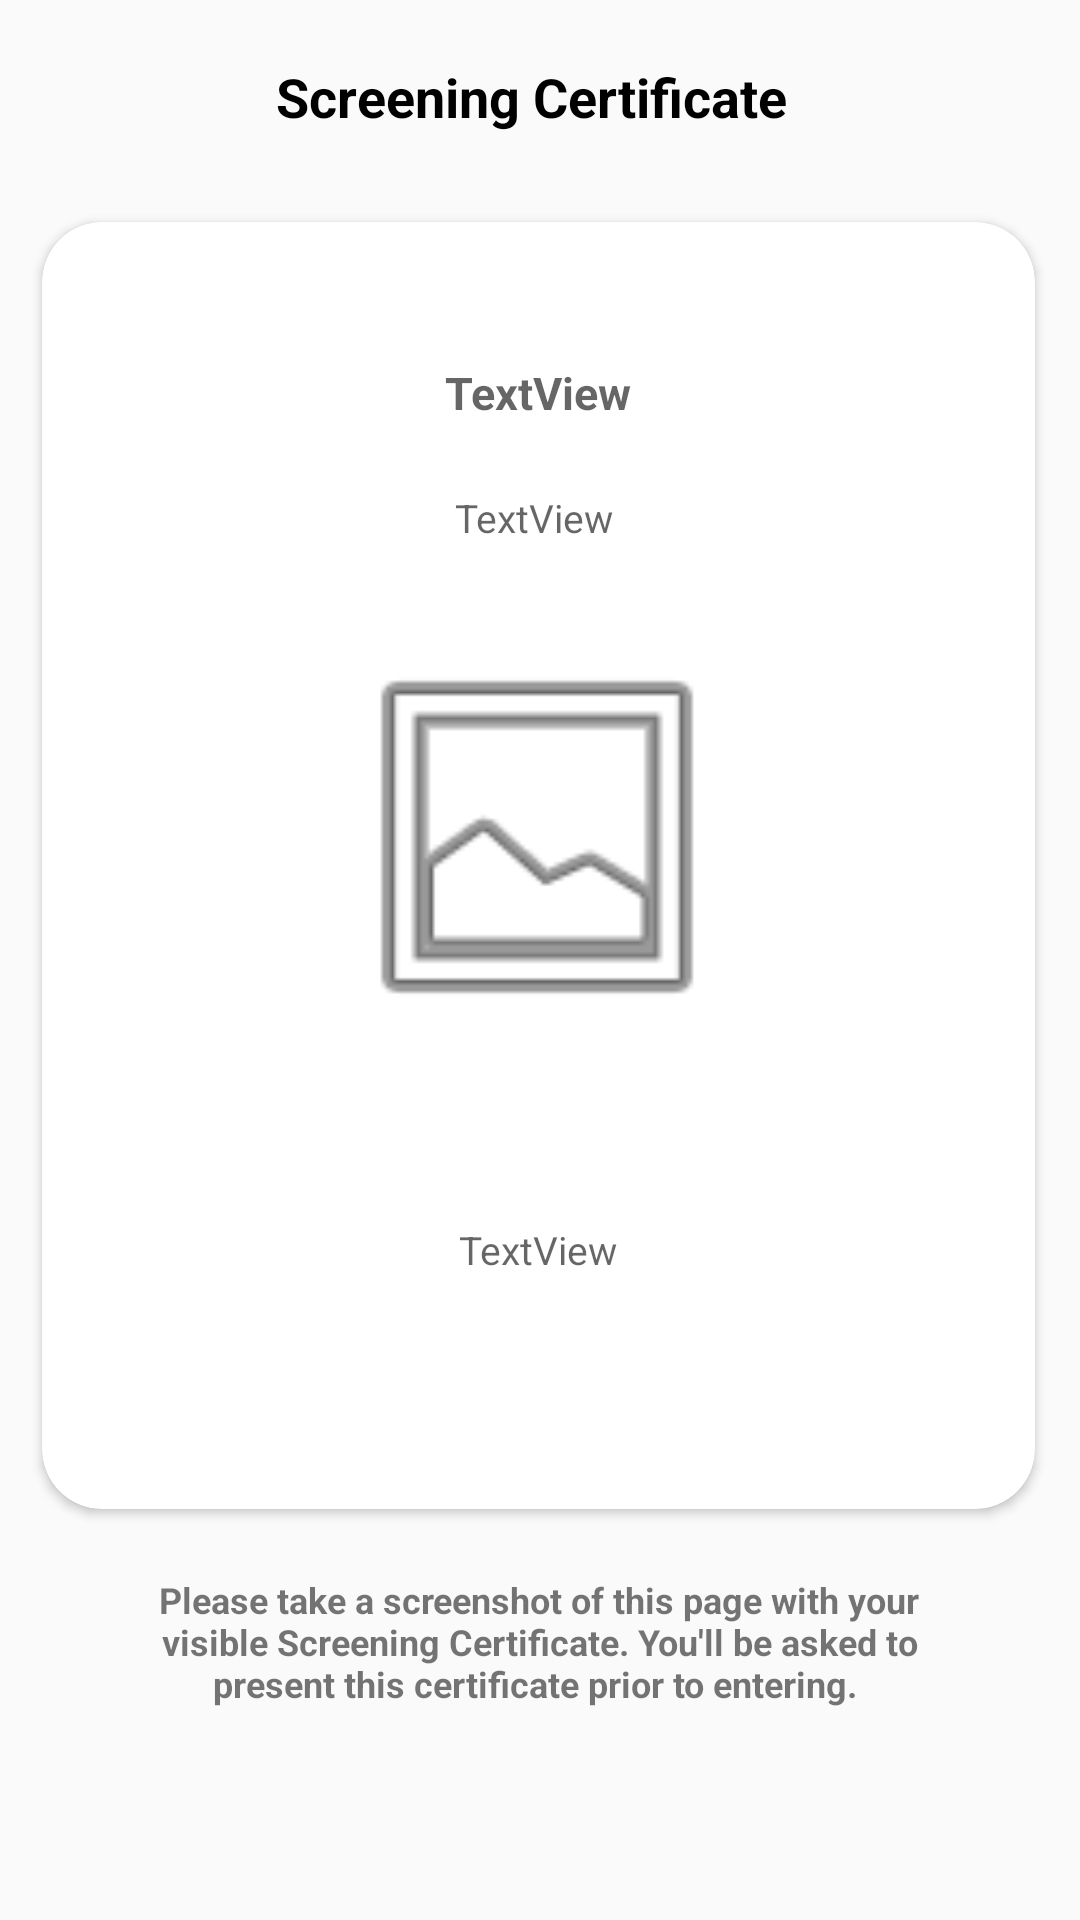

The Android layout XML behind this screen, and the referenced resources:
<!-- AndroidManifest.xml: application theme Theme.CovidScreeningApp -->
<!-- res/layout/activity_pass.xml -->
<?xml version="1.0" encoding="utf-8"?>
<androidx.constraintlayout.widget.ConstraintLayout xmlns:android="http://schemas.android.com/apk/res/android"
    xmlns:app="http://schemas.android.com/apk/res-auto"
    xmlns:tools="http://schemas.android.com/tools"
    android:layout_width="match_parent"
    android:layout_height="match_parent"
    android:background="@drawable/gradient3"
    tools:context=".Pass">

    <RelativeLayout
        android:id="@+id/relativeLayout3"
        android:layout_width="409dp"
        android:layout_height="65dp"
        android:padding="20dp"
        app:layout_constraintEnd_toEndOf="parent"
        app:layout_constraintStart_toStartOf="parent"
        app:layout_constraintTop_toTopOf="parent">

        <ImageView
            android:id="@+id/back"
            android:layout_width="25dp"
            android:layout_height="25dp"
            android:src="@drawable/ic_baseline_arrow_back_24" />

        <TextView
            android:id="@+id/screening"
            android:layout_width="186dp"
            android:layout_height="41dp"
            android:layout_alignParentEnd="true"
            android:layout_centerVertical="true"
            android:layout_marginStart="20dp"
            android:layout_marginTop="0dp"
            android:layout_marginEnd="95dp"
            android:text="Screening Certificate"
            android:textAlignment="center"
            android:textColor="#000000"
            android:textSize="18dp"
            android:textStyle="bold" />

    </RelativeLayout>


    <androidx.cardview.widget.CardView
        android:layout_width="331dp"
        android:layout_height="429dp"
        android:layout_marginStart="55dp"
        android:layout_marginTop="14dp"
        android:layout_marginEnd="56dp"
        android:layout_marginBottom="142dp"
        app:cardCornerRadius="20dp"
        app:layout_constraintBottom_toBottomOf="parent"
        app:layout_constraintEnd_toEndOf="parent"
        app:layout_constraintStart_toStartOf="parent"
        app:layout_constraintTop_toBottomOf="@+id/relativeLayout3">

        <androidx.constraintlayout.widget.ConstraintLayout
            android:layout_width="match_parent"
            android:layout_height="match_parent">

            <TextView
                android:id="@+id/textView15"
                android:layout_width="220dp"
                android:layout_height="wrap_content"
                android:layout_marginStart="40dp"
                android:layout_marginEnd="40dp"
                android:gravity="center"
                android:hint="TextView"
                android:textAlignment="center"
                android:textSize="15dp"
                android:textStyle="bold"
                app:layout_constraintBottom_toBottomOf="parent"
                app:layout_constraintEnd_toEndOf="parent"
                app:layout_constraintHorizontal_bias="0.483"
                app:layout_constraintStart_toStartOf="parent"
                app:layout_constraintTop_toTopOf="parent"
                app:layout_constraintVertical_bias="0.114" />

            <TextView
                android:id="@+id/textView29"
                android:layout_width="258dp"
                android:layout_height="96dp"
                android:layout_marginStart="40dp"
                android:layout_marginEnd="40dp"
                android:gravity="center"
                android:hint="TextView"
                android:textSize="13dp"
                app:layout_constraintBottom_toBottomOf="parent"
                app:layout_constraintEnd_toEndOf="parent"
                app:layout_constraintHorizontal_bias="0.571"
                app:layout_constraintStart_toStartOf="parent"
                app:layout_constraintTop_toTopOf="parent"
                app:layout_constraintVertical_bias="0.885" />

            <TextView
                android:id="@+id/textView28"
                android:layout_width="220dp"
                android:layout_height="wrap_content"
                android:layout_marginStart="40dp"
                android:layout_marginEnd="40dp"
                android:gravity="center"
                android:hint="TextView"
                android:textAlignment="center"
                android:textSize="13dp"
                app:layout_constraintBottom_toBottomOf="parent"
                app:layout_constraintEnd_toEndOf="parent"
                app:layout_constraintHorizontal_bias="0.451"
                app:layout_constraintStart_toStartOf="parent"
                app:layout_constraintTop_toTopOf="parent"
                app:layout_constraintVertical_bias="0.218" />

            <ImageView
                android:id="@+id/imageView3"
                android:layout_width="160dp"
                android:layout_height="138dp"
                android:layout_marginTop="136dp"
                app:layout_constraintEnd_toEndOf="parent"
                app:layout_constraintHorizontal_bias="0.497"
                app:layout_constraintStart_toStartOf="parent"
                app:layout_constraintTop_toTopOf="parent"
                app:srcCompat="@android:drawable/ic_menu_gallery" />
        </androidx.constraintlayout.widget.ConstraintLayout>
    </androidx.cardview.widget.CardView>

    <TextView
        android:id="@+id/textView30"
        android:layout_width="278dp"
        android:layout_height="45dp"
        android:layout_marginStart="176dp"
        android:layout_marginEnd="177dp"
        android:layout_marginBottom="70dp"
        android:text="Please take a screenshot of this page with your visible Screening Certificate. You'll be asked to present this certificate prior to entering. "
        android:textAlignment="center"
        android:textSize="12dp"
        android:textStyle="bold"
        app:layout_constraintBottom_toBottomOf="parent"
        app:layout_constraintEnd_toEndOf="parent"
        app:layout_constraintStart_toStartOf="parent" />

</androidx.constraintlayout.widget.ConstraintLayout>
<!-- resources referenced by this layout -->
<resources>
  <style name="Theme.CovidScreeningApp" parent="Theme.AppCompat.DayNight.NoActionBar">
          
          <item name="colorPrimary">@color/purple_500</item>
          <item name="colorPrimaryVariant">@color/purple_700</item>
          <item name="colorOnPrimary">@color/white</item>
          
          <item name="colorSecondary">@color/teal_200</item>
          <item name="colorSecondaryVariant">@color/teal_700</item>
          <item name="colorOnSecondary">@color/black</item>
          
          <item name="android:statusBarColor" tools:targetApi="l">?attr/colorPrimaryVariant</item>
          
      </style>
  <color name="purple_500">#FF6200EE</color>
  <color name="purple_700">#FF3700B3</color>
  <color name="white">#FFFFFFFF</color>
  <color name="teal_200">#FF03DAC5</color>
  <color name="teal_700">#FF018786</color>
  <color name="black">#FF000000</color>
</resources>
